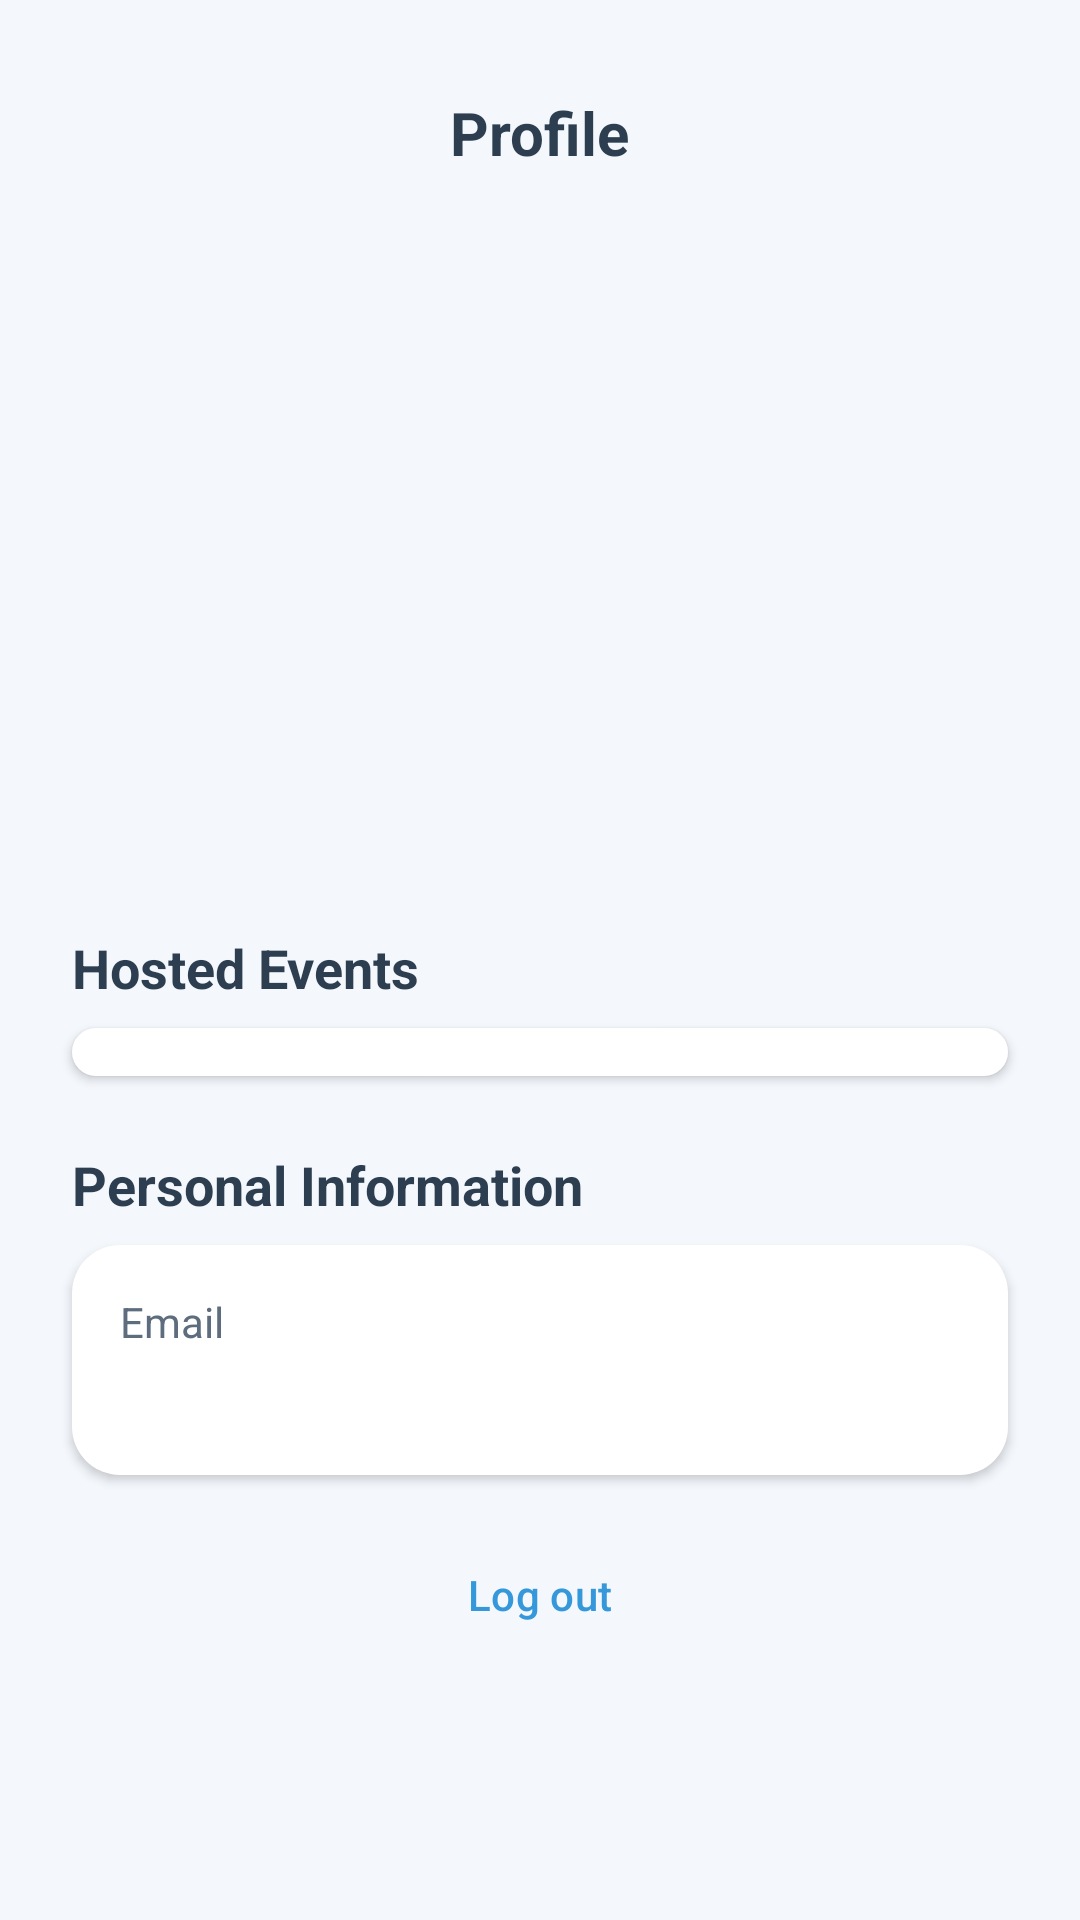

Layout XML and referenced resources for this Android screen:
<!-- AndroidManifest.xml: application theme Theme.Eventorganizer -->
<!-- res/layout/fragment_profile.xml -->
<?xml version="1.0" encoding="utf-8"?>
<androidx.constraintlayout.widget.ConstraintLayout xmlns:android="http://schemas.android.com/apk/res/android"
    xmlns:app="http://schemas.android.com/apk/res-auto"
    xmlns:tools="http://schemas.android.com/tools"
    android:layout_width="match_parent"
    android:layout_height="match_parent"
    android:background="@color/profile_background"
    tools:context=".fragments.ProfileFragment">

    <ImageView
        android:id="@+id/imageViewBackButton"
        android:layout_width="48dp"
        android:layout_height="48dp"
        android:layout_marginStart="8dp"
        android:layout_marginTop="20dp"
        android:background="?attr/selectableItemBackgroundBorderless"
        android:clickable="true"
        android:contentDescription="Back"
        android:focusable="true"
        android:padding="12dp"
        android:src="@drawable/ic_arrow_back"
        app:layout_constraintStart_toStartOf="parent"
        app:layout_constraintTop_toTopOf="parent"
        app:tint="@color/profile_primary_text" />

    <TextView
        android:id="@+id/textViewProfileTitle"
        android:layout_width="wrap_content"
        android:layout_height="wrap_content"
        android:text="Profile"
        android:textColor="@color/profile_primary_text"
        android:textSize="20sp"
        android:textStyle="bold"
        app:layout_constraintBottom_toBottomOf="@+id/imageViewBackButton"
        app:layout_constraintEnd_toEndOf="parent"
        app:layout_constraintStart_toStartOf="parent"
        app:layout_constraintTop_toTopOf="@+id/imageViewBackButton" />

    <com.google.android.material.imageview.ShapeableImageView
        android:id="@+id/imageViewProfileAvatar"
        android:layout_width="120dp"
        android:layout_height="120dp"
        android:layout_marginTop="24dp"
        android:padding="4dp"
        android:scaleType="centerCrop"
        app:layout_constraintEnd_toEndOf="parent"
        app:layout_constraintStart_toStartOf="parent"
        app:layout_constraintTop_toBottomOf="@+id/imageViewBackButton"
        app:shapeAppearanceOverlay="@style/ShapeAppearance.App.Circle"
        tools:src="@drawable/ic_profile" />

    <TextView
        android:id="@+id/textViewUserName"
        android:layout_width="wrap_content"
        android:layout_height="wrap_content"
        android:layout_marginTop="16dp"
        android:textColor="@color/profile_primary_text"
        android:textSize="22sp"
        android:textStyle="bold"
        app:layout_constraintEnd_toEndOf="parent"
        app:layout_constraintStart_toStartOf="parent"
        app:layout_constraintTop_toBottomOf="@+id/imageViewProfileAvatar"
        tools:text="Sophia Carter" />

    <TextView
        android:id="@+id/textViewUserStatus"
        android:layout_width="wrap_content"
        android:layout_height="wrap_content"
        android:layout_marginTop="2dp"
        android:textColor="@color/evently_blue"
        android:textSize="14sp"
        app:layout_constraintEnd_toEndOf="parent"
        app:layout_constraintStart_toStartOf="parent"
        app:layout_constraintTop_toBottomOf="@+id/textViewUserName"
        tools:text="Event Enthusiast • Joined 2025" />

    <TextView
        android:id="@+id/textViewHostedEventsTitle"
        android:layout_width="0dp"
        android:layout_height="wrap_content"
        android:layout_marginStart="24dp"
        android:layout_marginTop="32dp"
        android:layout_marginEnd="24dp"
        android:text="Hosted Events"
        android:textColor="@color/profile_primary_text"
        android:textSize="18sp"
        android:textStyle="bold"
        app:layout_constraintEnd_toEndOf="parent"
        app:layout_constraintStart_toStartOf="parent"
        app:layout_constraintTop_toBottomOf="@+id/textViewUserStatus" />

    <androidx.recyclerview.widget.RecyclerView
        android:id="@+id/recyclerViewHostedEvents"
        android:layout_width="match_parent"
        android:layout_height="wrap_content"
        android:contentDescription="re"
        android:layout_marginHorizontal="24dp"
        android:layout_marginTop="8dp"
        android:background="@drawable/rounded_container_background"
        android:elevation="2dp"
        android:paddingVertical="8dp"
        app:layout_constraintTop_toBottomOf="@+id/textViewHostedEventsTitle"
        tools:itemCount="1"
        tools:layout_height="80dp"
        tools:listitem="@layout/item_registered_event" />

    <TextView
        android:id="@+id/textViewNoHostedEvents"
        android:layout_width="0dp"
        android:layout_height="wrap_content"
        android:layout_marginHorizontal="24dp"
        android:layout_marginTop="8dp"
        android:background="@drawable/rounded_container_background"
        android:elevation="2dp"
        android:gravity="center"
        android:padding="32dp"
        android:text="You haven't hosted any events yet."
        android:textColor="@color/profile_secondary_text"
        android:textSize="16sp"
        android:visibility="gone"
        app:layout_constraintEnd_toEndOf="parent"
        app:layout_constraintStart_toStartOf="parent"
        app:layout_constraintTop_toBottomOf="@+id/textViewHostedEventsTitle"
        tools:visibility="visible" />

    <TextView
        android:id="@+id/textViewPersonalInformationTitle"
        android:layout_width="0dp"
        android:layout_height="wrap_content"
        android:layout_marginStart="24dp"
        android:layout_marginTop="24dp"
        android:layout_marginEnd="24dp"
        android:text="Personal Information"
        android:textColor="@color/profile_primary_text"
        android:textSize="18sp"
        android:textStyle="bold"
        app:layout_constraintEnd_toEndOf="parent"
        app:layout_constraintStart_toStartOf="parent"
        app:layout_constraintTop_toBottomOf="@+id/recyclerViewHostedEvents" />

    <LinearLayout
        android:id="@+id/layout_personal_info"
        android:layout_width="match_parent"
        android:layout_height="wrap_content"
        android:layout_marginHorizontal="24dp"
        android:layout_marginTop="8dp"
        android:background="@drawable/rounded_container_background"
        android:elevation="2dp"
        android:orientation="vertical"
        android:padding="16dp"
        app:layout_constraintTop_toBottomOf="@+id/textViewPersonalInformationTitle">

        <TextView
            android:layout_width="wrap_content"
            android:layout_height="wrap_content"
            android:text="Email"
            android:textColor="@color/profile_secondary_text"
            android:textSize="14sp" />

        <TextView
            android:id="@+id/textViewEmail"
            android:layout_width="wrap_content"
            android:layout_height="wrap_content"
            android:layout_marginTop="4dp"
            android:textColor="@color/profile_primary_text"
            android:textSize="16sp"
            tools:text="sophia.carter@email.com" />


    </LinearLayout>

    <com.google.android.material.button.MaterialButton
        android:id="@+id/buttonLogout"
        style="@style/Widget.Material3.Button.TextButton"
        android:layout_width="wrap_content"
        android:layout_height="wrap_content"
        android:layout_marginTop="16dp"
        android:text="Log out"
        android:textColor="@color/profile_link_text"
        app:layout_constraintEnd_toEndOf="parent"
        app:layout_constraintStart_toStartOf="parent"
        app:layout_constraintTop_toBottomOf="@id/layout_personal_info" />

</androidx.constraintlayout.widget.ConstraintLayout>
<!-- res/layout/item_registered_event.xml (included above) -->
<?xml version="1.0" encoding="utf-8"?>
<LinearLayout xmlns:android="http://schemas.android.com/apk/res/android"
    xmlns:app="http://schemas.android.com/apk/res-auto"
    xmlns:tools="http://schemas.android.com/tools"
    android:layout_width="match_parent"
    android:layout_height="wrap_content"
    android:orientation="horizontal"
    android:paddingHorizontal="16dp"
    android:paddingVertical="8dp"
    android:gravity="center_vertical"
    android:clickable="true"
    android:focusable="true"
    android:background="?attr/selectableItemBackground">

    <com.google.android.material.imageview.ShapeableImageView
        android:id="@+id/imageViewEventImage"
        android:layout_width="60dp"
        android:layout_height="60dp"
        android:scaleType="centerCrop"
        app:shapeAppearanceOverlay="@style/ShapeAppearance.App.CornerRadius"
        tools:src="@drawable/applogo" />

    <LinearLayout
        android:layout_width="0dp"
        android:layout_height="wrap_content"
        android:layout_marginStart="16dp"
        android:layout_weight="1"
        android:orientation="vertical">

        <TextView
            android:id="@+id/textViewEventTitle"
            android:layout_width="wrap_content"
            android:layout_height="wrap_content"
            android:textSize="16sp"
            android:textStyle="bold"
            android:textColor="@color/profile_primary_text"
            tools:text="Innovation Summit" />

        <TextView
            android:id="@+id/textViewEventType"
            android:layout_width="wrap_content"
            android:layout_height="wrap_content"
            android:textSize="14sp"
            android:textColor="@color/profile_secondary_text"
            tools:text="Tech Conference" />
    </LinearLayout>
</LinearLayout>
<!-- resources referenced by this layout -->
<resources>
  <color name="evently_blue">#007BFF</color>
  <color name="profile_background">#F4F7FC</color>
  <color name="profile_link_text">#3498DB</color>
  <color name="profile_primary_text">#2C3E50</color>
  <color name="profile_secondary_text">#5D6D7E</color>
  <!-- drawable applogo: jpg bitmap (drawable-mdpi, 60781 bytes) -->
  <!-- drawable rounded_container_background (drawable) -->
  <?xml version="1.0" encoding="utf-8"?>
  <shape xmlns:android="http://schemas.android.com/apk/res/android"
      android:shape="rectangle">
      <solid android:color="@color/profile_card_background" />
      <corners android:radius="16dp" />
  </shape>
  <style name="ShapeAppearance.App.Circle" parent="">
          <item name="cornerFamily">rounded</item>
          <item name="cornerSize">50%</item>
      </style>
  <style name="ShapeAppearance.App.CornerRadius" parent="">
          <item name="cornerFamily">rounded</item>
          <item name="cornerSize">12dp</item>
      </style>
  <style name="Theme.Eventorganizer" parent="Base.Theme.Eventorganizer" />
  <color name="profile_card_background">#FFFFFF</color>
  <style name="Base.Theme.Eventorganizer" parent="Theme.Material3.DayNight.NoActionBar">
          
          
      </style>
</resources>
